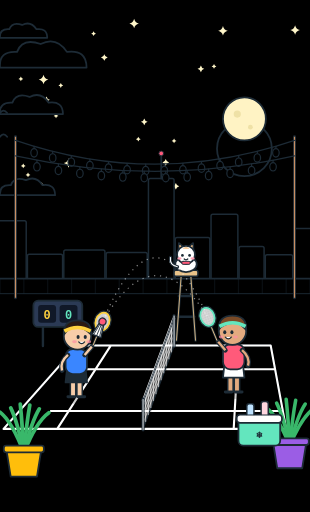
t = 0.00 s
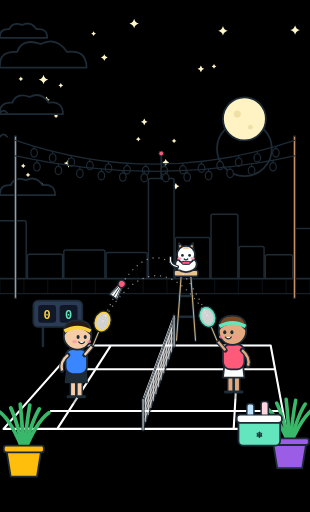
t = 0.30 s
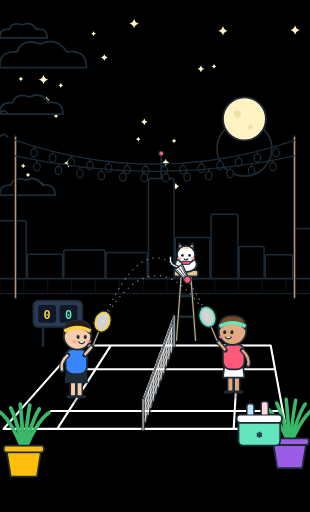
t = 0.90 s
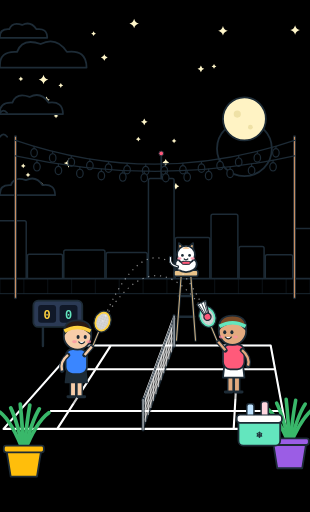
t = 1.20 s
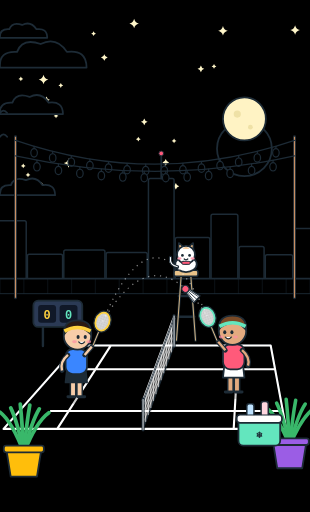
t = 1.50 s
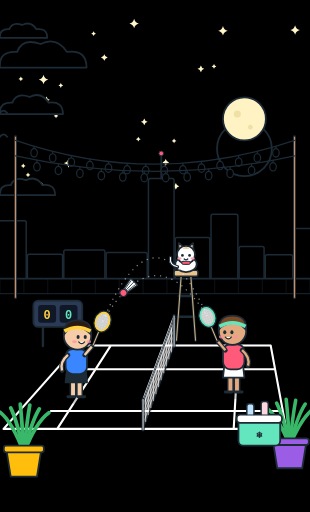
t = 2.10 s

The animated SVG that drew these frames (rendered in a browser with its animation timeline set to each time). Animation: 1 SMIL element (animateMotion=1); one cycle of 2.40 s, repeats indefinitely.

<svg class="sc-art" id="scArt" viewBox="0 0 520 860" preserveAspectRatio="xMidYMid slice" xmlns="http://www.w3.org/2000/svg" aria-hidden="true">
<defs><linearGradient id="scSky" x1="0" y1="0" x2="0" y2="1"><stop offset="0" style="stop-color:var(--sk1)"/><stop offset="1" style="stop-color:var(--sk2)"/></linearGradient>
<clipPath id="rk"><ellipse cx="0" cy="0" rx="12" ry="16"/></clipPath></defs>
<rect width="520" height="500" fill="url(#scSky)"/>
<path class="sc-star" style="animation-delay:-1.95s" transform="translate(175 97) scale(0.7)" d="M0 -8 Q1.5 -1.5 8 0 Q1.5 1.5 0 8 Q-1.5 1.5 -8 0 Q-1.5 -1.5 0 -8Z" fill="#fff6c9"/>
<path class="sc-star" style="animation-delay:-1.10s" transform="translate(47 294) scale(0.5)" d="M0 -8 Q1.5 -1.5 8 0 Q1.5 1.5 0 8 Q-1.5 1.5 -8 0 Q-1.5 -1.5 0 -8Z" fill="#fff6c9"/>
<path class="sc-star" style="animation-delay:-0.11s" transform="translate(39 279) scale(0.5)" d="M0 -8 Q1.5 -1.5 8 0 Q1.5 1.5 0 8 Q-1.5 1.5 -8 0 Q-1.5 -1.5 0 -8Z" fill="#fff6c9"/>
<path class="sc-star" style="animation-delay:-0.72s" transform="translate(232 234) scale(0.5)" d="M0 -8 Q1.5 -1.5 8 0 Q1.5 1.5 0 8 Q-1.5 1.5 -8 0 Q-1.5 -1.5 0 -8Z" fill="#fff6c9"/>
<path class="sc-star" style="animation-delay:-2.48s" transform="translate(292 237) scale(0.5)" d="M0 -8 Q1.5 -1.5 8 0 Q1.5 1.5 0 8 Q-1.5 1.5 -8 0 Q-1.5 -1.5 0 -8Z" fill="#fff6c9"/>
<path class="sc-star" style="animation-delay:-1.88s" transform="translate(73 134) scale(1)" d="M0 -8 Q1.5 -1.5 8 0 Q1.5 1.5 0 8 Q-1.5 1.5 -8 0 Q-1.5 -1.5 0 -8Z" fill="#fff6c9"/>
<path class="sc-star" style="animation-delay:-1.76s" transform="translate(495 51) scale(1)" d="M0 -8 Q1.5 -1.5 8 0 Q1.5 1.5 0 8 Q-1.5 1.5 -8 0 Q-1.5 -1.5 0 -8Z" fill="#fff6c9"/>
<path class="sc-star" style="animation-delay:-1.67s" transform="translate(35 133) scale(0.5)" d="M0 -8 Q1.5 -1.5 8 0 Q1.5 1.5 0 8 Q-1.5 1.5 -8 0 Q-1.5 -1.5 0 -8Z" fill="#fff6c9"/>
<path class="sc-star" style="animation-delay:-0.43s" transform="translate(78 168) scale(0.7)" d="M0 -8 Q1.5 -1.5 8 0 Q1.5 1.5 0 8 Q-1.5 1.5 -8 0 Q-1.5 -1.5 0 -8Z" fill="#fff6c9"/>
<path class="sc-star" style="animation-delay:-1.68s" transform="translate(70 312) scale(0.7)" d="M0 -8 Q1.5 -1.5 8 0 Q1.5 1.5 0 8 Q-1.5 1.5 -8 0 Q-1.5 -1.5 0 -8Z" fill="#fff6c9"/>
<path class="sc-star" style="animation-delay:-1.74s" transform="translate(359 112) scale(0.5)" d="M0 -8 Q1.5 -1.5 8 0 Q1.5 1.5 0 8 Q-1.5 1.5 -8 0 Q-1.5 -1.5 0 -8Z" fill="#fff6c9"/>
<path class="sc-star" style="animation-delay:-0.29s" transform="translate(337 116) scale(0.7)" d="M0 -8 Q1.5 -1.5 8 0 Q1.5 1.5 0 8 Q-1.5 1.5 -8 0 Q-1.5 -1.5 0 -8Z" fill="#fff6c9"/>
<path class="sc-star" style="animation-delay:-0.18s" transform="translate(374 52) scale(1)" d="M0 -8 Q1.5 -1.5 8 0 Q1.5 1.5 0 8 Q-1.5 1.5 -8 0 Q-1.5 -1.5 0 -8Z" fill="#fff6c9"/>
<path class="sc-star" style="animation-delay:-1.60s" transform="translate(115 274) scale(1)" d="M0 -8 Q1.5 -1.5 8 0 Q1.5 1.5 0 8 Q-1.5 1.5 -8 0 Q-1.5 -1.5 0 -8Z" fill="#fff6c9"/>
<path class="sc-star" style="animation-delay:-1.76s" transform="translate(407 180) scale(0.7)" d="M0 -8 Q1.5 -1.5 8 0 Q1.5 1.5 0 8 Q-1.5 1.5 -8 0 Q-1.5 -1.5 0 -8Z" fill="#fff6c9"/>
<path class="sc-star" style="animation-delay:-0.75s" transform="translate(242 205) scale(0.7)" d="M0 -8 Q1.5 -1.5 8 0 Q1.5 1.5 0 8 Q-1.5 1.5 -8 0 Q-1.5 -1.5 0 -8Z" fill="#fff6c9"/>
<path class="sc-star" style="animation-delay:-1.72s" transform="translate(102 144) scale(0.5)" d="M0 -8 Q1.5 -1.5 8 0 Q1.5 1.5 0 8 Q-1.5 1.5 -8 0 Q-1.5 -1.5 0 -8Z" fill="#fff6c9"/>
<path class="sc-star" style="animation-delay:-2.19s" transform="translate(278 273) scale(0.7)" d="M0 -8 Q1.5 -1.5 8 0 Q1.5 1.5 0 8 Q-1.5 1.5 -8 0 Q-1.5 -1.5 0 -8Z" fill="#fff6c9"/>
<path class="sc-star" style="animation-delay:-1.54s" transform="translate(157 57) scale(0.5)" d="M0 -8 Q1.5 -1.5 8 0 Q1.5 1.5 0 8 Q-1.5 1.5 -8 0 Q-1.5 -1.5 0 -8Z" fill="#fff6c9"/>
<path class="sc-star" style="animation-delay:-2.80s" transform="translate(94 195) scale(0.5)" d="M0 -8 Q1.5 -1.5 8 0 Q1.5 1.5 0 8 Q-1.5 1.5 -8 0 Q-1.5 -1.5 0 -8Z" fill="#fff6c9"/>
<path class="sc-star" style="animation-delay:-0.23s" transform="translate(225 40) scale(1)" d="M0 -8 Q1.5 -1.5 8 0 Q1.5 1.5 0 8 Q-1.5 1.5 -8 0 Q-1.5 -1.5 0 -8Z" fill="#fff6c9"/>
<path class="sc-star" style="animation-delay:-1.02s" transform="translate(295 313) scale(0.7)" d="M0 -8 Q1.5 -1.5 8 0 Q1.5 1.5 0 8 Q-1.5 1.5 -8 0 Q-1.5 -1.5 0 -8Z" fill="#fff6c9"/>
<g class="sc-sun"><circle cx="410" cy="250" r="72" class="sc-halo"/><circle cx="410" cy="250" r="46" style="fill:var(--sun)" stroke="#1d2b36" stroke-width="3" stroke-linejoin="round" stroke-linecap="round"/></g>
<g class="sc-moon"><circle cx="410" cy="200" r="36" fill="#fff3c4" stroke="#1d2b36" stroke-width="3" stroke-linejoin="round" stroke-linecap="round"/><circle cx="398" cy="192" r="6" fill="#efe1a6"/><circle cx="420" cy="214" r="4" fill="#efe1a6"/></g>
<g transform="translate(0 70)"><g class="sc-cloud" style="animation-duration:46s;animation-delay:-10s"><path transform="scale(1.1)" d="M0 40 Q-2 14 26 16 Q34 -6 62 4 Q86 -8 102 16 Q132 12 132 40 Z" style="fill:var(--cloud)" stroke="#1d2b36" stroke-width="2.727272727272727" stroke-linejoin="round" stroke-linecap="round"/></g></g>
<g transform="translate(0 160)"><g class="sc-cloud" style="animation-duration:62s;animation-delay:-40s"><path transform="scale(0.8)" d="M0 40 Q-2 14 26 16 Q34 -6 62 4 Q86 -8 102 16 Q132 12 132 40 Z" style="fill:var(--cloud)" stroke="#1d2b36" stroke-width="3.75" stroke-linejoin="round" stroke-linecap="round"/></g></g>
<g transform="translate(0 300)"><g class="sc-cloud" style="animation-duration:54s;animation-delay:-25s"><path transform="scale(0.7)" d="M0 40 Q-2 14 26 16 Q34 -6 62 4 Q86 -8 102 16 Q132 12 132 40 Z" style="fill:var(--cloud)" stroke="#1d2b36" stroke-width="4.285714285714286" stroke-linejoin="round" stroke-linecap="round"/></g></g>
<g transform="translate(0 40)"><g class="sc-cloud" style="animation-duration:70s;animation-delay:-55s"><path transform="scale(0.6)" d="M0 40 Q-2 14 26 16 Q34 -6 62 4 Q86 -8 102 16 Q132 12 132 40 Z" style="fill:var(--cloud)" stroke="#1d2b36" stroke-width="5.0" stroke-linejoin="round" stroke-linecap="round"/></g></g>
<g transform="translate(0 190)"><g class="sc-bird" style="animation-duration:19s;animation-delay:-3s"><path class="sc-wing" d="M-12 0 Q-6 -8 0 0 Q6 -8 12 0" fill="none" stroke="#1d2b36" stroke-width="3" stroke-linejoin="round" stroke-linecap="round"/></g></g>
<g transform="translate(0 230)"><g class="sc-bird" style="animation-duration:23s;animation-delay:-12s"><path class="sc-wing" d="M-12 0 Q-6 -8 0 0 Q6 -8 12 0" fill="none" stroke="#1d2b36" stroke-width="3" stroke-linejoin="round" stroke-linecap="round"/></g></g>
<rect x="0" y="335" width="41" height="145" style="fill:var(--city2)"/>
<rect x="37" y="394" width="51" height="86" style="fill:var(--city2)"/>
<rect x="84" y="333" width="45" height="147" style="fill:var(--city2)"/>
<rect x="125" y="330" width="49" height="150" style="fill:var(--city2)"/>
<rect x="170" y="402" width="52" height="78" style="fill:var(--city2)"/>
<rect x="218" y="409" width="53" height="71" style="fill:var(--city2)"/>
<rect x="267" y="350" width="60" height="130" style="fill:var(--city2)"/>
<rect x="323" y="340" width="42" height="140" style="fill:var(--city2)"/>
<rect x="361" y="386" width="41" height="94" style="fill:var(--city2)"/>
<rect x="398" y="350" width="56" height="130" style="fill:var(--city2)"/>
<rect x="450" y="340" width="51" height="140" style="fill:var(--city2)"/>
<rect x="497" y="360" width="49" height="120" style="fill:var(--city2)"/>
<rect x="-10" y="371" width="54" height="109" rx="3" style="fill:var(--city)" stroke="#1d2b36" stroke-width="2.5" stroke-linejoin="round" stroke-linecap="round"/>
<rect x="-2" y="383" width="7" height="9" rx="1.5" class="sc-win" style="animation-delay:-5.1s"/>
<rect x="12" y="383" width="7" height="9" rx="1.5" class="sc-win" style="animation-delay:-4.8s"/>
<rect x="26" y="383" width="7" height="9" rx="1.5" class="sc-win" style="animation-delay:-3.7s"/>
<rect x="-2" y="401" width="7" height="9" rx="1.5" class="sc-win" style="animation-delay:-2.7s"/>
<rect x="12" y="401" width="7" height="9" rx="1.5" class="sc-win" style="animation-delay:-3.2s"/>
<rect x="26" y="419" width="7" height="9" rx="1.5" class="sc-win" style="animation-delay:-2.7s"/>
<rect x="12" y="455" width="7" height="9" rx="1.5" class="sc-win" style="animation-delay:-0.2s"/>
<rect x="46" y="427" width="59" height="53" rx="3" style="fill:var(--city)" stroke="#1d2b36" stroke-width="2.5" stroke-linejoin="round" stroke-linecap="round"/>
<rect x="68" y="439" width="7" height="9" rx="1.5" class="sc-win" style="animation-delay:-3.5s"/>
<rect x="82" y="439" width="7" height="9" rx="1.5" class="sc-win" style="animation-delay:-1.4s"/>
<rect x="54" y="457" width="7" height="9" rx="1.5" class="sc-win" style="animation-delay:-0.0s"/>
<rect x="68" y="457" width="7" height="9" rx="1.5" class="sc-win" style="animation-delay:-3.9s"/>
<rect x="82" y="457" width="7" height="9" rx="1.5" class="sc-win" style="animation-delay:-3.3s"/>
<rect x="107" y="420" width="69" height="60" rx="3" style="fill:var(--city)" stroke="#1d2b36" stroke-width="2.5" stroke-linejoin="round" stroke-linecap="round"/>
<rect x="129" y="432" width="7" height="9" rx="1.5" class="sc-win" style="animation-delay:-1.4s"/>
<rect x="143" y="432" width="7" height="9" rx="1.5" class="sc-win" style="animation-delay:-0.4s"/>
<rect x="115" y="450" width="7" height="9" rx="1.5" class="sc-win" style="animation-delay:-5.1s"/>
<rect x="129" y="450" width="7" height="9" rx="1.5" class="sc-win" style="animation-delay:-5.7s"/>
<rect x="157" y="450" width="7" height="9" rx="1.5" class="sc-win" style="animation-delay:-1.3s"/>
<rect x="178" y="424" width="69" height="56" rx="3" style="fill:var(--city)" stroke="#1d2b36" stroke-width="2.5" stroke-linejoin="round" stroke-linecap="round"/>
<rect x="186" y="436" width="7" height="9" rx="1.5" class="sc-win" style="animation-delay:-5.9s"/>
<rect x="200" y="436" width="7" height="9" rx="1.5" class="sc-win" style="animation-delay:-0.4s"/>
<rect x="186" y="454" width="7" height="9" rx="1.5" class="sc-win" style="animation-delay:-0.5s"/>
<rect x="200" y="454" width="7" height="9" rx="1.5" class="sc-win" style="animation-delay:-5.8s"/>
<rect x="228" y="454" width="7" height="9" rx="1.5" class="sc-win" style="animation-delay:-1.5s"/>
<rect x="249" y="300" width="43" height="180" rx="3" style="fill:var(--city)" stroke="#1d2b36" stroke-width="2.5" stroke-linejoin="round" stroke-linecap="round"/>
<path d="M270.5 300 v-40" stroke="#1d2b36" stroke-width="3" stroke-linejoin="round" stroke-linecap="round"/><circle cx="270.5" cy="258" r="4" class="sc-blink" fill="#ff5a7a" stroke="#1d2b36" stroke-width="1.5" stroke-linejoin="round" stroke-linecap="round"/>
<rect x="257" y="312" width="7" height="9" rx="1.5" class="sc-win" style="animation-delay:-4.8s"/>
<rect x="271" y="312" width="7" height="9" rx="1.5" class="sc-win" style="animation-delay:-3.4s"/>
<rect x="257" y="330" width="7" height="9" rx="1.5" class="sc-win" style="animation-delay:-1.1s"/>
<rect x="257" y="348" width="7" height="9" rx="1.5" class="sc-win" style="animation-delay:-3.9s"/>
<rect x="271" y="348" width="7" height="9" rx="1.5" class="sc-win" style="animation-delay:-2.5s"/>
<rect x="257" y="366" width="7" height="9" rx="1.5" class="sc-win" style="animation-delay:-1.6s"/>
<rect x="271" y="384" width="7" height="9" rx="1.5" class="sc-win" style="animation-delay:-5.3s"/>
<rect x="257" y="402" width="7" height="9" rx="1.5" class="sc-win" style="animation-delay:-2.4s"/>
<rect x="271" y="420" width="7" height="9" rx="1.5" class="sc-win" style="animation-delay:-5.9s"/>
<rect x="257" y="438" width="7" height="9" rx="1.5" class="sc-win" style="animation-delay:-1.5s"/>
<rect x="257" y="456" width="7" height="9" rx="1.5" class="sc-win" style="animation-delay:-1.8s"/>
<rect x="271" y="456" width="7" height="9" rx="1.5" class="sc-win" style="animation-delay:-0.5s"/>
<rect x="294" y="399" width="58" height="81" rx="3" style="fill:var(--city)" stroke="#1d2b36" stroke-width="2.5" stroke-linejoin="round" stroke-linecap="round"/>
<rect x="302" y="411" width="7" height="9" rx="1.5" class="sc-win" style="animation-delay:-2.2s"/>
<rect x="330" y="411" width="7" height="9" rx="1.5" class="sc-win" style="animation-delay:-3.5s"/>
<rect x="316" y="429" width="7" height="9" rx="1.5" class="sc-win" style="animation-delay:-2.3s"/>
<rect x="302" y="447" width="7" height="9" rx="1.5" class="sc-win" style="animation-delay:-1.4s"/>
<rect x="354" y="360" width="45" height="120" rx="3" style="fill:var(--city)" stroke="#1d2b36" stroke-width="2.5" stroke-linejoin="round" stroke-linecap="round"/>
<rect x="362" y="372" width="7" height="9" rx="1.5" class="sc-win" style="animation-delay:-5.7s"/>
<rect x="376" y="390" width="7" height="9" rx="1.5" class="sc-win" style="animation-delay:-0.6s"/>
<rect x="362" y="408" width="7" height="9" rx="1.5" class="sc-win" style="animation-delay:-5.8s"/>
<rect x="376" y="408" width="7" height="9" rx="1.5" class="sc-win" style="animation-delay:-4.2s"/>
<rect x="362" y="426" width="7" height="9" rx="1.5" class="sc-win" style="animation-delay:-4.9s"/>
<rect x="362" y="444" width="7" height="9" rx="1.5" class="sc-win" style="animation-delay:-1.1s"/>
<rect x="401" y="414" width="42" height="66" rx="3" style="fill:var(--city)" stroke="#1d2b36" stroke-width="2.5" stroke-linejoin="round" stroke-linecap="round"/>
<rect x="409" y="426" width="7" height="9" rx="1.5" class="sc-win" style="animation-delay:-3.4s"/>
<rect x="423" y="444" width="7" height="9" rx="1.5" class="sc-win" style="animation-delay:-5.5s"/>
<rect x="445" y="428" width="46" height="52" rx="3" style="fill:var(--city)" stroke="#1d2b36" stroke-width="2.5" stroke-linejoin="round" stroke-linecap="round"/>
<rect x="453" y="440" width="7" height="9" rx="1.5" class="sc-win" style="animation-delay:-2.5s"/>
<rect x="467" y="440" width="7" height="9" rx="1.5" class="sc-win" style="animation-delay:-0.3s"/>
<rect x="453" y="458" width="7" height="9" rx="1.5" class="sc-win" style="animation-delay:-3.2s"/>
<rect x="493" y="384" width="42" height="96" rx="3" style="fill:var(--city)" stroke="#1d2b36" stroke-width="2.5" stroke-linejoin="round" stroke-linecap="round"/>
<rect x="501" y="396" width="7" height="9" rx="1.5" class="sc-win" style="animation-delay:-2.7s"/>
<rect x="515" y="396" width="7" height="9" rx="1.5" class="sc-win" style="animation-delay:-4.4s"/>
<rect x="501" y="414" width="7" height="9" rx="1.5" class="sc-win" style="animation-delay:-5.7s"/>
<rect x="515" y="432" width="7" height="9" rx="1.5" class="sc-win" style="animation-delay:-2.1s"/>
<rect x="501" y="450" width="7" height="9" rx="1.5" class="sc-win" style="animation-delay:-0.2s"/>
<rect x="-5" y="468" width="530" height="26" style="fill:var(--wall)" stroke="#1d2b36" stroke-width="3" stroke-linejoin="round" stroke-linecap="round"/>
<path d="M0 468 v26" stroke="#1d2b36" stroke-width="2" stroke-linejoin="round" stroke-linecap="round" stroke-opacity=".35"/>
<path d="M40 468 v26" stroke="#1d2b36" stroke-width="2" stroke-linejoin="round" stroke-linecap="round" stroke-opacity=".35"/>
<path d="M80 468 v26" stroke="#1d2b36" stroke-width="2" stroke-linejoin="round" stroke-linecap="round" stroke-opacity=".35"/>
<path d="M120 468 v26" stroke="#1d2b36" stroke-width="2" stroke-linejoin="round" stroke-linecap="round" stroke-opacity=".35"/>
<path d="M160 468 v26" stroke="#1d2b36" stroke-width="2" stroke-linejoin="round" stroke-linecap="round" stroke-opacity=".35"/>
<path d="M200 468 v26" stroke="#1d2b36" stroke-width="2" stroke-linejoin="round" stroke-linecap="round" stroke-opacity=".35"/>
<path d="M240 468 v26" stroke="#1d2b36" stroke-width="2" stroke-linejoin="round" stroke-linecap="round" stroke-opacity=".35"/>
<path d="M280 468 v26" stroke="#1d2b36" stroke-width="2" stroke-linejoin="round" stroke-linecap="round" stroke-opacity=".35"/>
<path d="M320 468 v26" stroke="#1d2b36" stroke-width="2" stroke-linejoin="round" stroke-linecap="round" stroke-opacity=".35"/>
<path d="M360 468 v26" stroke="#1d2b36" stroke-width="2" stroke-linejoin="round" stroke-linecap="round" stroke-opacity=".35"/>
<path d="M400 468 v26" stroke="#1d2b36" stroke-width="2" stroke-linejoin="round" stroke-linecap="round" stroke-opacity=".35"/>
<path d="M440 468 v26" stroke="#1d2b36" stroke-width="2" stroke-linejoin="round" stroke-linecap="round" stroke-opacity=".35"/>
<path d="M480 468 v26" stroke="#1d2b36" stroke-width="2" stroke-linejoin="round" stroke-linecap="round" stroke-opacity=".35"/>
<path d="M520 468 v26" stroke="#1d2b36" stroke-width="2" stroke-linejoin="round" stroke-linecap="round" stroke-opacity=".35"/>
<rect x="0" y="494" width="520" height="370" style="fill:var(--floor)"/>
<path d="M0 540 H520" style="stroke:var(--tile)" stroke-width="3"/>
<path d="M0 600 H520" style="stroke:var(--tile)" stroke-width="3"/>
<path d="M0 680 H520" style="stroke:var(--tile)" stroke-width="3"/>
<path d="M0 780 H520" style="stroke:var(--tile)" stroke-width="3"/>
<path d="M64 494 L-300 860" style="stroke:var(--tile)" stroke-width="3"/>
<path d="M92 494 L-220 860" style="stroke:var(--tile)" stroke-width="3"/>
<path d="M120 494 L-140 860" style="stroke:var(--tile)" stroke-width="3"/>
<path d="M148 494 L-60 860" style="stroke:var(--tile)" stroke-width="3"/>
<path d="M176 494 L20 860" style="stroke:var(--tile)" stroke-width="3"/>
<path d="M204 494 L100 860" style="stroke:var(--tile)" stroke-width="3"/>
<path d="M232 494 L180 860" style="stroke:var(--tile)" stroke-width="3"/>
<path d="M260 494 L260 860" style="stroke:var(--tile)" stroke-width="3"/>
<path d="M288 494 L340 860" style="stroke:var(--tile)" stroke-width="3"/>
<path d="M316 494 L420 860" style="stroke:var(--tile)" stroke-width="3"/>
<path d="M344 494 L500 860" style="stroke:var(--tile)" stroke-width="3"/>
<path d="M372 494 L580 860" style="stroke:var(--tile)" stroke-width="3"/>
<path d="M400 494 L660 860" style="stroke:var(--tile)" stroke-width="3"/>
<path d="M428 494 L740 860" style="stroke:var(--tile)" stroke-width="3"/>
<path d="M26 500 V230 M494 500 V230" stroke="#1d2b36" stroke-width="5" stroke-linejoin="round" stroke-linecap="round"/><path d="M26 500 V230 M494 500 V230" stroke="#c98f62" stroke-width="2"/>
<path d="M26 236 Q260.0 316.0 494 236" fill="none" stroke="#1d2b36" stroke-width="2" stroke-linejoin="round" stroke-linecap="round"/>
<g transform="translate(57.2 246.0)"><path d="M0 0 v5" stroke="#1d2b36" stroke-width="2" stroke-linejoin="round" stroke-linecap="round"/><ellipse class="sc-bulb" style="animation-delay:-0.37s" cx="0" cy="11" rx="5.5" ry="7" stroke="#1d2b36" stroke-width="2" stroke-linejoin="round" stroke-linecap="round"/></g>
<g transform="translate(88.4 254.5)"><path d="M0 0 v5" stroke="#1d2b36" stroke-width="2" stroke-linejoin="round" stroke-linecap="round"/><ellipse class="sc-bulb" style="animation-delay:-0.74s" cx="0" cy="11" rx="5.5" ry="7" stroke="#1d2b36" stroke-width="2" stroke-linejoin="round" stroke-linecap="round"/></g>
<g transform="translate(119.6 261.6)"><path d="M0 0 v5" stroke="#1d2b36" stroke-width="2" stroke-linejoin="round" stroke-linecap="round"/><ellipse class="sc-bulb" style="animation-delay:-1.11s" cx="0" cy="11" rx="5.5" ry="7" stroke="#1d2b36" stroke-width="2" stroke-linejoin="round" stroke-linecap="round"/></g>
<g transform="translate(150.8 267.3)"><path d="M0 0 v5" stroke="#1d2b36" stroke-width="2" stroke-linejoin="round" stroke-linecap="round"/><ellipse class="sc-bulb" style="animation-delay:-1.48s" cx="0" cy="11" rx="5.5" ry="7" stroke="#1d2b36" stroke-width="2" stroke-linejoin="round" stroke-linecap="round"/></g>
<g transform="translate(182.0 271.6)"><path d="M0 0 v5" stroke="#1d2b36" stroke-width="2" stroke-linejoin="round" stroke-linecap="round"/><ellipse class="sc-bulb" style="animation-delay:-1.85s" cx="0" cy="11" rx="5.5" ry="7" stroke="#1d2b36" stroke-width="2" stroke-linejoin="round" stroke-linecap="round"/></g>
<g transform="translate(213.2 274.4)"><path d="M0 0 v5" stroke="#1d2b36" stroke-width="2" stroke-linejoin="round" stroke-linecap="round"/><ellipse class="sc-bulb" style="animation-delay:-0.22s" cx="0" cy="11" rx="5.5" ry="7" stroke="#1d2b36" stroke-width="2" stroke-linejoin="round" stroke-linecap="round"/></g>
<g transform="translate(244.4 275.8)"><path d="M0 0 v5" stroke="#1d2b36" stroke-width="2" stroke-linejoin="round" stroke-linecap="round"/><ellipse class="sc-bulb" style="animation-delay:-0.59s" cx="0" cy="11" rx="5.5" ry="7" stroke="#1d2b36" stroke-width="2" stroke-linejoin="round" stroke-linecap="round"/></g>
<g transform="translate(275.6 275.8)"><path d="M0 0 v5" stroke="#1d2b36" stroke-width="2" stroke-linejoin="round" stroke-linecap="round"/><ellipse class="sc-bulb" style="animation-delay:-0.96s" cx="0" cy="11" rx="5.5" ry="7" stroke="#1d2b36" stroke-width="2" stroke-linejoin="round" stroke-linecap="round"/></g>
<g transform="translate(306.8 274.4)"><path d="M0 0 v5" stroke="#1d2b36" stroke-width="2" stroke-linejoin="round" stroke-linecap="round"/><ellipse class="sc-bulb" style="animation-delay:-1.33s" cx="0" cy="11" rx="5.5" ry="7" stroke="#1d2b36" stroke-width="2" stroke-linejoin="round" stroke-linecap="round"/></g>
<g transform="translate(338.0 271.6)"><path d="M0 0 v5" stroke="#1d2b36" stroke-width="2" stroke-linejoin="round" stroke-linecap="round"/><ellipse class="sc-bulb" style="animation-delay:-1.70s" cx="0" cy="11" rx="5.5" ry="7" stroke="#1d2b36" stroke-width="2" stroke-linejoin="round" stroke-linecap="round"/></g>
<g transform="translate(369.2 267.3)"><path d="M0 0 v5" stroke="#1d2b36" stroke-width="2" stroke-linejoin="round" stroke-linecap="round"/><ellipse class="sc-bulb" style="animation-delay:-0.07s" cx="0" cy="11" rx="5.5" ry="7" stroke="#1d2b36" stroke-width="2" stroke-linejoin="round" stroke-linecap="round"/></g>
<g transform="translate(400.4 261.6)"><path d="M0 0 v5" stroke="#1d2b36" stroke-width="2" stroke-linejoin="round" stroke-linecap="round"/><ellipse class="sc-bulb" style="animation-delay:-0.44s" cx="0" cy="11" rx="5.5" ry="7" stroke="#1d2b36" stroke-width="2" stroke-linejoin="round" stroke-linecap="round"/></g>
<g transform="translate(431.6 254.5)"><path d="M0 0 v5" stroke="#1d2b36" stroke-width="2" stroke-linejoin="round" stroke-linecap="round"/><ellipse class="sc-bulb" style="animation-delay:-0.81s" cx="0" cy="11" rx="5.5" ry="7" stroke="#1d2b36" stroke-width="2" stroke-linejoin="round" stroke-linecap="round"/></g>
<g transform="translate(462.8 246.0)"><path d="M0 0 v5" stroke="#1d2b36" stroke-width="2" stroke-linejoin="round" stroke-linecap="round"/><ellipse class="sc-bulb" style="animation-delay:-1.18s" cx="0" cy="11" rx="5.5" ry="7" stroke="#1d2b36" stroke-width="2" stroke-linejoin="round" stroke-linecap="round"/></g>
<path d="M26 262 Q260.0 314.0 494 262" fill="none" stroke="#1d2b36" stroke-width="2" stroke-linejoin="round" stroke-linecap="round"/>
<g transform="translate(62.0 269.4)"><path d="M0 0 v5" stroke="#1d2b36" stroke-width="2" stroke-linejoin="round" stroke-linecap="round"/><ellipse class="sc-bulb" style="animation-delay:-0.37s" cx="0" cy="11" rx="5.5" ry="7" stroke="#1d2b36" stroke-width="2" stroke-linejoin="round" stroke-linecap="round"/></g>
<g transform="translate(98.0 275.5)"><path d="M0 0 v5" stroke="#1d2b36" stroke-width="2" stroke-linejoin="round" stroke-linecap="round"/><ellipse class="sc-bulb" style="animation-delay:-0.74s" cx="0" cy="11" rx="5.5" ry="7" stroke="#1d2b36" stroke-width="2" stroke-linejoin="round" stroke-linecap="round"/></g>
<g transform="translate(134.0 280.5)"><path d="M0 0 v5" stroke="#1d2b36" stroke-width="2" stroke-linejoin="round" stroke-linecap="round"/><ellipse class="sc-bulb" style="animation-delay:-1.11s" cx="0" cy="11" rx="5.5" ry="7" stroke="#1d2b36" stroke-width="2" stroke-linejoin="round" stroke-linecap="round"/></g>
<g transform="translate(170.0 284.2)"><path d="M0 0 v5" stroke="#1d2b36" stroke-width="2" stroke-linejoin="round" stroke-linecap="round"/><ellipse class="sc-bulb" style="animation-delay:-1.48s" cx="0" cy="11" rx="5.5" ry="7" stroke="#1d2b36" stroke-width="2" stroke-linejoin="round" stroke-linecap="round"/></g>
<g transform="translate(206.0 286.6)"><path d="M0 0 v5" stroke="#1d2b36" stroke-width="2" stroke-linejoin="round" stroke-linecap="round"/><ellipse class="sc-bulb" style="animation-delay:-1.85s" cx="0" cy="11" rx="5.5" ry="7" stroke="#1d2b36" stroke-width="2" stroke-linejoin="round" stroke-linecap="round"/></g>
<g transform="translate(242.0 287.8)"><path d="M0 0 v5" stroke="#1d2b36" stroke-width="2" stroke-linejoin="round" stroke-linecap="round"/><ellipse class="sc-bulb" style="animation-delay:-0.22s" cx="0" cy="11" rx="5.5" ry="7" stroke="#1d2b36" stroke-width="2" stroke-linejoin="round" stroke-linecap="round"/></g>
<g transform="translate(278.0 287.8)"><path d="M0 0 v5" stroke="#1d2b36" stroke-width="2" stroke-linejoin="round" stroke-linecap="round"/><ellipse class="sc-bulb" style="animation-delay:-0.59s" cx="0" cy="11" rx="5.5" ry="7" stroke="#1d2b36" stroke-width="2" stroke-linejoin="round" stroke-linecap="round"/></g>
<g transform="translate(314.0 286.6)"><path d="M0 0 v5" stroke="#1d2b36" stroke-width="2" stroke-linejoin="round" stroke-linecap="round"/><ellipse class="sc-bulb" style="animation-delay:-0.96s" cx="0" cy="11" rx="5.5" ry="7" stroke="#1d2b36" stroke-width="2" stroke-linejoin="round" stroke-linecap="round"/></g>
<g transform="translate(350.0 284.2)"><path d="M0 0 v5" stroke="#1d2b36" stroke-width="2" stroke-linejoin="round" stroke-linecap="round"/><ellipse class="sc-bulb" style="animation-delay:-1.33s" cx="0" cy="11" rx="5.5" ry="7" stroke="#1d2b36" stroke-width="2" stroke-linejoin="round" stroke-linecap="round"/></g>
<g transform="translate(386.0 280.5)"><path d="M0 0 v5" stroke="#1d2b36" stroke-width="2" stroke-linejoin="round" stroke-linecap="round"/><ellipse class="sc-bulb" style="animation-delay:-1.70s" cx="0" cy="11" rx="5.5" ry="7" stroke="#1d2b36" stroke-width="2" stroke-linejoin="round" stroke-linecap="round"/></g>
<g transform="translate(422.0 275.5)"><path d="M0 0 v5" stroke="#1d2b36" stroke-width="2" stroke-linejoin="round" stroke-linecap="round"/><ellipse class="sc-bulb" style="animation-delay:-0.07s" cx="0" cy="11" rx="5.5" ry="7" stroke="#1d2b36" stroke-width="2" stroke-linejoin="round" stroke-linecap="round"/></g>
<g transform="translate(458.0 269.4)"><path d="M0 0 v5" stroke="#1d2b36" stroke-width="2" stroke-linejoin="round" stroke-linecap="round"/><ellipse class="sc-bulb" style="animation-delay:-0.44s" cx="0" cy="11" rx="5.5" ry="7" stroke="#1d2b36" stroke-width="2" stroke-linejoin="round" stroke-linecap="round"/></g>
<g transform="translate(62 505)"><path d="M10 40 v36 M60 40 v36" stroke="#1d2b36" stroke-width="4" stroke-linejoin="round" stroke-linecap="round"/><rect x="-6" y="0" width="82" height="44" rx="8" fill="#2b3a55" stroke="#1d2b36" stroke-width="3" stroke-linejoin="round" stroke-linecap="round"/><rect x="2" y="7" width="30" height="30" rx="5" fill="#101828"/><rect x="38" y="7" width="30" height="30" rx="5" fill="#101828"/><text id="scL" x="17" y="30" text-anchor="middle" font-family="'Baloo 2',monospace" font-weight="800" font-size="20" fill="#ffd23f">0</text><text id="scR" x="53" y="30" text-anchor="middle" font-family="'Baloo 2',monospace" font-weight="800" font-size="20" fill="#63e6be">0</text></g>
<path d="M130 580 H454 L480 720 H6 Z" style="fill:var(--court)" stroke="#1d2b36" stroke-width="3" stroke-linejoin="round" stroke-linecap="round"/>
<path d="M130 580 H454 L480 720 H6 Z M116 620 H461 M84 690 H473 M186 580 L96 720 M400 580 L392 720" fill="none" stroke="#fff" stroke-width="3.5" stroke-linejoin="round"/>
<g transform="translate(52 -8)"><path d="M244 580 L252 470 M276 580 L268 470 M246 540 H274 M248 505 H272" stroke="#1d2b36" stroke-width="4" stroke-linejoin="round" stroke-linecap="round" fill="none"/><path d="M244 580 L252 470 M276 580 L268 470" stroke="#e9c38a" stroke-width="1.5"/>
<rect x="240" y="462" width="40" height="10" rx="3" fill="#e9c38a" stroke="#1d2b36" stroke-width="2.5" stroke-linejoin="round" stroke-linecap="round"/>
<ellipse cx="260" cy="452" rx="18" ry="13" fill="#fff" stroke="#1d2b36" stroke-width="3" stroke-linejoin="round" stroke-linecap="round"/><path d="M246 456 q-14 -2 -12 -16" fill="none" stroke="#1d2b36" stroke-width="5" stroke-linejoin="round" stroke-linecap="round"/><path d="M246 456 q-14 -2 -12 -16" fill="none" stroke="#fff" stroke-width="2"/>
<g class="sc-cathead"><path d="M247 432 l1 -16 l10 9 Z M273 432 l-1 -16 l-10 9 Z" fill="#f4bf85" stroke="#1d2b36" stroke-width="2.5" stroke-linejoin="round" stroke-linecap="round"/><circle cx="260" cy="436" r="15" fill="#fff" stroke="#1d2b36" stroke-width="3" stroke-linejoin="round" stroke-linecap="round"/><path d="M254 426 q6 -6 12 0" fill="#f4bf85"/><circle cx="254" cy="437" r="2.3" fill="#1d2b36"/><circle cx="266" cy="437" r="2.3" fill="#1d2b36"/><path d="M257 443 q3 3 6 0" stroke="#1d2b36" stroke-width="2" stroke-linejoin="round" stroke-linecap="round" fill="none"/><ellipse cx="249" cy="442" rx="3.5" ry="2" fill="#ff9fb3"/><ellipse cx="271" cy="442" rx="3.5" ry="2" fill="#ff9fb3"/><rect x="253" y="447" width="14" height="5" rx="2" fill="#ff5a7a" stroke="#1d2b36" stroke-width="1.5" stroke-linejoin="round" stroke-linecap="round"/></g>
</g>
<path d="M292 580 L240 720" stroke="rgba(0,0,0,.18)" stroke-width="6"/>
<path d="M292 534 L240 674 L240 720 L292 580 Z" fill="rgba(255,255,255,.28)" stroke="#1d2b36" stroke-width="2" stroke-linejoin="round" stroke-linecap="round"/>
<path d="M287.7 545.7 V591.7" stroke="#fff" stroke-width="1.2" opacity=".9"/>
<path d="M283.3 557.3 V603.3" stroke="#fff" stroke-width="1.2" opacity=".9"/>
<path d="M279.0 569.0 V615.0" stroke="#fff" stroke-width="1.2" opacity=".9"/>
<path d="M274.7 580.7 V626.7" stroke="#fff" stroke-width="1.2" opacity=".9"/>
<path d="M270.3 592.3 V638.3" stroke="#fff" stroke-width="1.2" opacity=".9"/>
<path d="M266.0 604.0 V650.0" stroke="#fff" stroke-width="1.2" opacity=".9"/>
<path d="M261.7 615.7 V661.7" stroke="#fff" stroke-width="1.2" opacity=".9"/>
<path d="M257.3 627.3 V673.3" stroke="#fff" stroke-width="1.2" opacity=".9"/>
<path d="M253.0 639.0 V685.0" stroke="#fff" stroke-width="1.2" opacity=".9"/>
<path d="M248.7 650.7 V696.7" stroke="#fff" stroke-width="1.2" opacity=".9"/>
<path d="M244.3 662.3 V708.3" stroke="#fff" stroke-width="1.2" opacity=".9"/>
<path d="M292 543.2 L240 683.2" stroke="#fff" stroke-width="1.2" opacity=".9"/>
<path d="M292 552.4 L240 692.4" stroke="#fff" stroke-width="1.2" opacity=".9"/>
<path d="M292 561.6 L240 701.6" stroke="#fff" stroke-width="1.2" opacity=".9"/>
<path d="M292 570.8 L240 710.8" stroke="#fff" stroke-width="1.2" opacity=".9"/>
<path d="M292 534 L240 674" stroke="#fff" stroke-width="5"/><path d="M292 531.5 L240 671.5 M292 536.5 L240 676.5" stroke="#1d2b36" stroke-width="1.4" stroke-linejoin="round" stroke-linecap="round"/>
<path d="M292 582 V530 M240 722 V670" stroke="#1d2b36" stroke-width="5" stroke-linejoin="round" stroke-linecap="round"/><path d="M292 582 V530 M240 722 V670" stroke="#fff" stroke-width="1.5"/>
<g class="sc-hop sc-Lhop"><ellipse cx="128" cy="672" rx="26" ry="6" fill="rgba(0,0,0,.18)"/><path d="M118 638 v28 h9 v-24 M138 638 v28 h-9 v-24" fill="#f7cda9" stroke="#1d2b36" stroke-width="2.5" stroke-linejoin="round" stroke-linecap="round"/><path d="M114 666 h11 M131 666 h11" stroke="#1d2b36" stroke-width="5" stroke-linejoin="round" stroke-linecap="round"/><path d="M112 624 h32 l2 18 h-36 Z" fill="#1d2b36" stroke="#1d2b36" stroke-width="3" stroke-linejoin="round" stroke-linecap="round"/><rect x="110" y="586" width="36" height="42" rx="12" fill="#3a86ff" stroke="#1d2b36" stroke-width="3" stroke-linejoin="round" stroke-linecap="round"/><path d="M114 596 q-14 12 -10 26" fill="none" stroke="#1d2b36" stroke-width="8" stroke-linejoin="round" stroke-linecap="round"/><path d="M114 596 q-14 12 -10 26" fill="none" stroke="#f7cda9" stroke-width="4"/><circle cx="130" cy="564" r="23" fill="#f7cda9" stroke="#1d2b36" stroke-width="3" stroke-linejoin="round" stroke-linecap="round"/><path d="M107 562 Q106 538 130 538 Q154 538 153 562 Q140 548 126 550 Q114 550 107 562Z" fill="#2b1a12" stroke="#1d2b36" stroke-width="3" stroke-linejoin="round" stroke-linecap="round"/><path d="M108 556 Q130 544 152 556" stroke="#ffd23f" stroke-width="6" fill="none"/><g class="sc-eyes"><ellipse cx="131" cy="566" rx="2.6" ry="3.4" fill="#1d2b36"/><ellipse cx="143" cy="566" rx="2.6" ry="3.4" fill="#1d2b36"/></g><ellipse cx="125" cy="574" rx="4" ry="2.5" fill="#ff8fa3" opacity=".7"/><ellipse cx="149" cy="574" rx="4" ry="2.5" fill="#ff8fa3" opacity=".7"/><path d="M132 574 Q137 580 142 574" fill="#fff" stroke="#1d2b36" stroke-width="2" stroke-linejoin="round" stroke-linecap="round"/><g class="sc-Larm" style="transform-origin:142px 596px"><path d="M142 596 l12 -14" stroke="#1d2b36" stroke-width="8" stroke-linejoin="round" stroke-linecap="round"/><path d="M142 596 l12 -14" stroke="#f7cda9" stroke-width="4"/><path d="M156 580 L166 556" stroke="#1d2b36" stroke-width="4" stroke-linejoin="round" stroke-linecap="round"/><path d="M156 580 L166 556" stroke="#e9c38a" stroke-width="1.6"/><g transform="translate(172 540) rotate(20)"><ellipse rx="12" ry="16" fill="rgba(255,255,255,.8)"/><g clip-path="url(#rk)"><path d="M-10 -16 V16" stroke="#d9d9d9" stroke-width="1"/><path d="M-6 -16 V16" stroke="#d9d9d9" stroke-width="1"/><path d="M-2 -16 V16" stroke="#d9d9d9" stroke-width="1"/><path d="M2 -16 V16" stroke="#d9d9d9" stroke-width="1"/><path d="M6 -16 V16" stroke="#d9d9d9" stroke-width="1"/><path d="M10 -16 V16" stroke="#d9d9d9" stroke-width="1"/><path d="M-12 -14 H12" stroke="#d9d9d9" stroke-width="1"/><path d="M-12 -10 H12" stroke="#d9d9d9" stroke-width="1"/><path d="M-12 -6 H12" stroke="#d9d9d9" stroke-width="1"/><path d="M-12 -2 H12" stroke="#d9d9d9" stroke-width="1"/><path d="M-12 2 H12" stroke="#d9d9d9" stroke-width="1"/><path d="M-12 6 H12" stroke="#d9d9d9" stroke-width="1"/><path d="M-12 10 H12" stroke="#d9d9d9" stroke-width="1"/><path d="M-12 14 H12" stroke="#d9d9d9" stroke-width="1"/></g><ellipse rx="12" ry="16" fill="none" stroke="#ffd23f" stroke-width="4"/><ellipse rx="14" ry="18" fill="none" stroke="#1d2b36" stroke-width="2" stroke-linejoin="round" stroke-linecap="round"/></g></g></g>
<g class="sc-hop sc-Rhop"><ellipse cx="392" cy="664" rx="26" ry="6" fill="rgba(0,0,0,.18)"/><path d="M382 630 v28 h9 v-24 M402 630 v28 h-9 v-24" fill="#e3aa7f" stroke="#1d2b36" stroke-width="2.5" stroke-linejoin="round" stroke-linecap="round"/><path d="M378 658 h11 M395 658 h11" stroke="#1d2b36" stroke-width="5" stroke-linejoin="round" stroke-linecap="round"/><path d="M376 616 h32 l2 18 h-36 Z" fill="#ffffff" stroke="#1d2b36" stroke-width="3" stroke-linejoin="round" stroke-linecap="round"/><rect x="374" y="578" width="36" height="42" rx="12" fill="#ff5a7a" stroke="#1d2b36" stroke-width="3" stroke-linejoin="round" stroke-linecap="round"/><path d="M406 588 q14 12 10 26" fill="none" stroke="#1d2b36" stroke-width="8" stroke-linejoin="round" stroke-linecap="round"/><path d="M406 588 q14 12 10 26" fill="none" stroke="#e3aa7f" stroke-width="4"/><circle cx="390" cy="556" r="23" fill="#e3aa7f" stroke="#1d2b36" stroke-width="3" stroke-linejoin="round" stroke-linecap="round"/><path d="M367 554 Q366 530 390 530 Q414 530 413 554 Q400 540 394 542 Q374 542 367 554Z" fill="#7a4a26" stroke="#1d2b36" stroke-width="3" stroke-linejoin="round" stroke-linecap="round"/><path d="M368 548 Q390 536 412 548" stroke="#63e6be" stroke-width="6" fill="none"/><g class="sc-eyes"><ellipse cx="377" cy="558" rx="2.6" ry="3.4" fill="#1d2b36"/><ellipse cx="389" cy="558" rx="2.6" ry="3.4" fill="#1d2b36"/></g><ellipse cx="371" cy="566" rx="4" ry="2.5" fill="#ff8fa3" opacity=".7"/><ellipse cx="395" cy="566" rx="4" ry="2.5" fill="#ff8fa3" opacity=".7"/><path d="M378 566 Q383 572 388 566" fill="#fff" stroke="#1d2b36" stroke-width="2" stroke-linejoin="round" stroke-linecap="round"/><g class="sc-Rarm" style="transform-origin:378px 588px"><path d="M378 588 l-12 -14" stroke="#1d2b36" stroke-width="8" stroke-linejoin="round" stroke-linecap="round"/><path d="M378 588 l-12 -14" stroke="#e3aa7f" stroke-width="4"/><path d="M364 572 L354 548" stroke="#1d2b36" stroke-width="4" stroke-linejoin="round" stroke-linecap="round"/><path d="M364 572 L354 548" stroke="#e9c38a" stroke-width="1.6"/><g transform="translate(348 532) rotate(-20)"><ellipse rx="12" ry="16" fill="rgba(255,255,255,.8)"/><g clip-path="url(#rk)"><path d="M-10 -16 V16" stroke="#d9d9d9" stroke-width="1"/><path d="M-6 -16 V16" stroke="#d9d9d9" stroke-width="1"/><path d="M-2 -16 V16" stroke="#d9d9d9" stroke-width="1"/><path d="M2 -16 V16" stroke="#d9d9d9" stroke-width="1"/><path d="M6 -16 V16" stroke="#d9d9d9" stroke-width="1"/><path d="M10 -16 V16" stroke="#d9d9d9" stroke-width="1"/><path d="M-12 -14 H12" stroke="#d9d9d9" stroke-width="1"/><path d="M-12 -10 H12" stroke="#d9d9d9" stroke-width="1"/><path d="M-12 -6 H12" stroke="#d9d9d9" stroke-width="1"/><path d="M-12 -2 H12" stroke="#d9d9d9" stroke-width="1"/><path d="M-12 2 H12" stroke="#d9d9d9" stroke-width="1"/><path d="M-12 6 H12" stroke="#d9d9d9" stroke-width="1"/><path d="M-12 10 H12" stroke="#d9d9d9" stroke-width="1"/><path d="M-12 14 H12" stroke="#d9d9d9" stroke-width="1"/></g><ellipse rx="12" ry="16" fill="none" stroke="#63e6be" stroke-width="4"/><ellipse rx="14" ry="18" fill="none" stroke="#1d2b36" stroke-width="2" stroke-linejoin="round" stroke-linecap="round"/></g></g></g>
<path d="M172 540 Q260 330 348 532 Q260 390 172 540" fill="none" stroke="#fff" stroke-width="2" stroke-dasharray="2 8" opacity=".55"/>
<g><g><path d="M-26 -8 L-26 8 L-4 4 L-4 -4 Z" fill="#fff" stroke="#1d2b36" stroke-width="2.2" stroke-linejoin="round" stroke-linecap="round"/><path d="M-26 0 H-4 M-24 -5 L-4 -2 M-24 5 L-4 2" stroke="#1d2b36" stroke-width="1.3" stroke-linejoin="round" stroke-linecap="round"/><circle cx="0" cy="0" r="6" fill="#ff5a7a" stroke="#1d2b36" stroke-width="2.2" stroke-linejoin="round" stroke-linecap="round"/><animateMotion id="scShut" dur="2.4s" repeatCount="indefinite" rotate="auto" path="M172 540 Q260 330 348 532 Q260 390 172 540" keyPoints="0;0.5433;1" keyTimes="0;0.5;1" calcMode="linear"/></g></g>
<path class="sc-leaf" style="transform-origin:40px 760px;animation-delay:-0.0s" d="M40 760 q-20.0 -52.5 -40 -68.0" stroke="#39b86a" stroke-width="6.300000000000001" fill="none" stroke-linecap="round"/><path class="sc-leaf" style="transform-origin:40px 760px;animation-delay:-0.4s" d="M40 760 q-11.0 -52.5 -22 -75.2" stroke="#39b86a" stroke-width="6.300000000000001" fill="none" stroke-linecap="round"/><path class="sc-leaf" style="transform-origin:40px 760px;animation-delay:-0.8s" d="M40 760 q-3.0 -52.5 -6 -81.6" stroke="#39b86a" stroke-width="6.300000000000001" fill="none" stroke-linecap="round"/><path class="sc-leaf" style="transform-origin:40px 760px;animation-delay:-1.2s" d="M40 760 q5.0 -52.5 10 -80.0" stroke="#39b86a" stroke-width="6.300000000000001" fill="none" stroke-linecap="round"/><path class="sc-leaf" style="transform-origin:40px 760px;animation-delay:-1.6s" d="M40 760 q13.0 -52.5 26 -73.6" stroke="#39b86a" stroke-width="6.300000000000001" fill="none" stroke-linecap="round"/><path class="sc-leaf" style="transform-origin:40px 760px;animation-delay:-2.0s" d="M40 760 q21.0 -52.5 42 -67.2" stroke="#39b86a" stroke-width="6.300000000000001" fill="none" stroke-linecap="round"/><path d="M10.599999999999998 754 h58.800000000000004 l-7.3500000000000005 46.2 h-44.1 Z" fill="#ffbe0b" stroke="#1d2b36" stroke-width="3" stroke-linejoin="round" stroke-linecap="round"/><rect x="6.399999999999999" y="748" width="67.2" height="11.55" rx="4" fill="#ffbe0b" stroke="#1d2b36" stroke-width="3" stroke-linejoin="round" stroke-linecap="round"/>
<path class="sc-leaf" style="transform-origin:486px 748px;animation-delay:-0.0s" d="M486 748 q-20.0 -50 -40 -64.0" stroke="#39b86a" stroke-width="6" fill="none" stroke-linecap="round"/><path class="sc-leaf" style="transform-origin:486px 748px;animation-delay:-0.4s" d="M486 748 q-11.0 -50 -22 -71.2" stroke="#39b86a" stroke-width="6" fill="none" stroke-linecap="round"/><path class="sc-leaf" style="transform-origin:486px 748px;animation-delay:-0.8s" d="M486 748 q-3.0 -50 -6 -77.6" stroke="#39b86a" stroke-width="6" fill="none" stroke-linecap="round"/><path class="sc-leaf" style="transform-origin:486px 748px;animation-delay:-1.2s" d="M486 748 q5.0 -50 10 -76.0" stroke="#39b86a" stroke-width="6" fill="none" stroke-linecap="round"/><path class="sc-leaf" style="transform-origin:486px 748px;animation-delay:-1.6s" d="M486 748 q13.0 -50 26 -69.6" stroke="#39b86a" stroke-width="6" fill="none" stroke-linecap="round"/><path class="sc-leaf" style="transform-origin:486px 748px;animation-delay:-2.0s" d="M486 748 q21.0 -50 42 -63.2" stroke="#39b86a" stroke-width="6" fill="none" stroke-linecap="round"/><path d="M458 742 h56 l-7 44 h-42 Z" fill="#9b5de5" stroke="#1d2b36" stroke-width="3" stroke-linejoin="round" stroke-linecap="round"/><rect x="454" y="736" width="64" height="11" rx="4" fill="#9b5de5" stroke="#1d2b36" stroke-width="3" stroke-linejoin="round" stroke-linecap="round"/>
<g transform="translate(400 704)"><rect x="0" y="0" width="70" height="44" rx="8" fill="#63e6be" stroke="#1d2b36" stroke-width="3" stroke-linejoin="round" stroke-linecap="round"/><rect x="-3" y="-8" width="76" height="14" rx="6" fill="#fff" stroke="#1d2b36" stroke-width="3" stroke-linejoin="round" stroke-linecap="round"/><path d="M14 -8 v-14 q0 -4 4 -4 h4 q4 0 4 4 v14" fill="#bfe3ff" stroke="#1d2b36" stroke-width="2.5" stroke-linejoin="round" stroke-linecap="round"/><path d="M38 -8 v-18 q0 -4 4 -4 h4 q4 0 4 4 v18" fill="#ffd6e0" stroke="#1d2b36" stroke-width="2.5" stroke-linejoin="round" stroke-linecap="round"/><text x="35" y="32" text-anchor="middle" font-size="14" font-family="sans-serif" font-weight="800" fill="#1d2b36">❄</text></g>
</svg>
